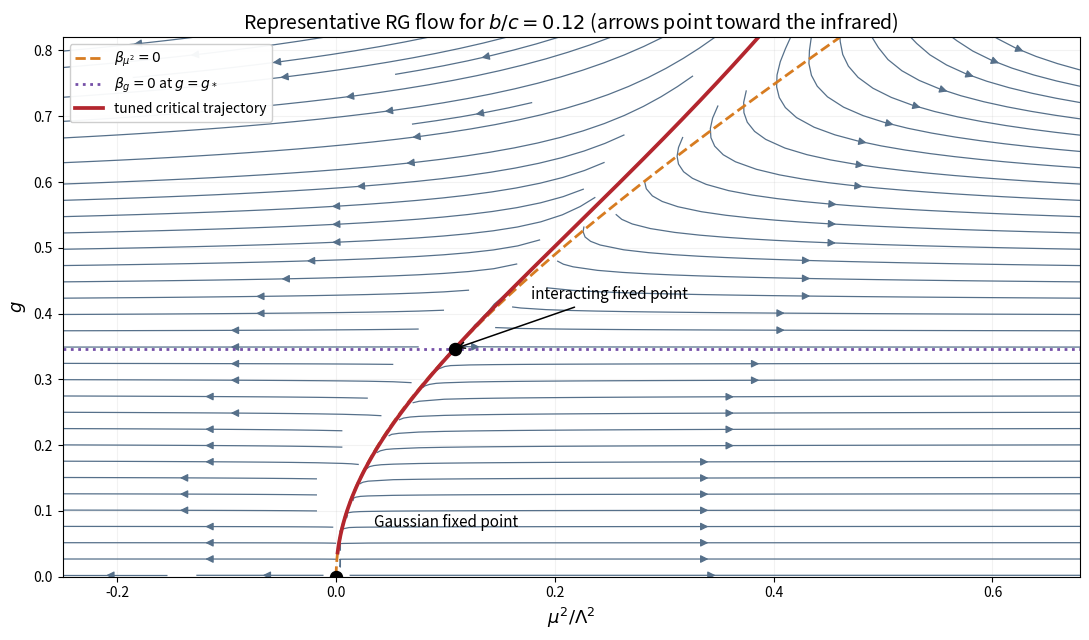

Reproduce this figure in Python. (Note: this script raises an exception after producing the figure.)
#!/usr/bin/env python3
"""Generate paper-303-rg-flow.png."""

from pathlib import Path

import matplotlib.pyplot as plt
import numpy as np


# A representative perturbative ratio b/c. Changing it moves the interacting
# fixed point without changing the local flow topology discussed in the answer.
b = 0.12
c = 1.0
g_star = np.sqrt(b / c)
x_star = (-1.0 + np.sqrt(1.0 + 4.0 * g_star**2)) / 2.0


def beta(point):
    """Return (d(mu^2/Lambda^2)/ds, dg/ds)."""
    x, g = point
    return np.array(
        [2.0 * x - 2.0 * g**2 / (1.0 + x), b * g**2 - c * g**4]
    )


def backward_branch(sign):
    """Trace one branch of the stable manifold backward from the fixed point."""
    a = 2.0 + 2.0 * g_star**2 / (1.0 + x_star) ** 2
    cross = -4.0 * g_star / (1.0 + x_star)
    stable = 2.0 * b * g_star - 4.0 * c * g_star**3
    tangent = np.array([-cross / (a - stable), 1.0])
    tangent /= np.linalg.norm(tangent)
    point = np.array([x_star, g_star]) + sign * 2.0e-4 * tangent
    points = [point.copy()]
    dt = -0.03
    for _ in range(10000):
        k1 = beta(point)
        k2 = beta(point + dt * k1 / 2.0)
        k3 = beta(point + dt * k2 / 2.0)
        k4 = beta(point + dt * k3)
        point = point + dt * (k1 + 2.0 * k2 + 2.0 * k3 + k4) / 6.0
        if not (-0.28 <= point[0] <= 0.72 and 0.0 <= point[1] <= 0.86):
            break
        points.append(point.copy())
    return np.array(points)


x = np.linspace(-0.25, 0.68, 150)
g = np.linspace(0.002, 0.82, 150)
xx, gg = np.meshgrid(x, g)
uu = 2.0 * xx - 2.0 * gg**2 / (1.0 + xx)
vv = b * gg**2 - c * gg**4
speed = np.hypot(uu, vv)
uu /= np.maximum(speed, 1.0e-12)
vv /= np.maximum(speed, 1.0e-12)

fig, ax = plt.subplots(figsize=(11, 6.5), dpi=100)
ax.streamplot(
    xx,
    gg,
    uu,
    vv,
    density=(1.35, 1.15),
    linewidth=0.9,
    arrowsize=1.15,
    color="#56708a",
)

g_curve = np.linspace(0.0, 0.82, 500)
x_mass = (-1.0 + np.sqrt(1.0 + 4.0 * g_curve**2)) / 2.0
ax.plot(x_mass, g_curve, "--", color="#d77c21", lw=2.0, label=r"$\beta_{\mu^2}=0$")
ax.axhline(g_star, color="#7650a8", ls=":", lw=2.0, label=r"$\beta_g=0$ at $g=g_*$")

for sign in (-1.0, 1.0):
    branch = backward_branch(sign)
    ax.plot(branch[:, 0], branch[:, 1], color="#b3262e", lw=2.7)
ax.plot([], [], color="#b3262e", lw=2.7, label="tuned critical trajectory")

ax.scatter([0.0, x_star], [0.0, g_star], s=75, color="black", zorder=5)
ax.annotate("Gaussian fixed point", (0.0, 0.0), xytext=(0.035, 0.075), fontsize=11)
ax.annotate(
    "interacting fixed point",
    (x_star, g_star),
    xytext=(x_star + 0.07, g_star + 0.075),
    arrowprops={"arrowstyle": "->", "lw": 1.1},
    fontsize=11,
)

ax.set_xlim(-0.25, 0.68)
ax.set_ylim(0.0, 0.82)
ax.set_xlabel(r"$\mu^2/\Lambda^2$", fontsize=13)
ax.set_ylabel(r"$g$", fontsize=13)
ax.set_title(r"Representative RG flow for $b/c=0.12$ (arrows point toward the infrared)", fontsize=14)
ax.grid(alpha=0.16)
ax.legend(loc="upper left", framealpha=0.95)
fig.tight_layout()
fig.savefig(Path(Path(__file__).stem + ".png"), facecolor="white")
plt.close(fig)
